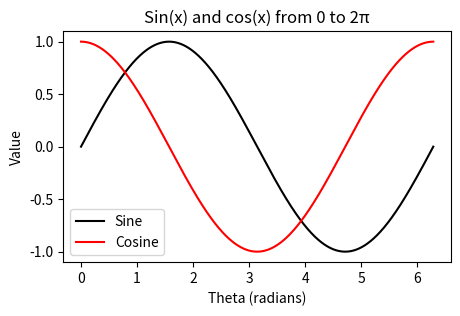
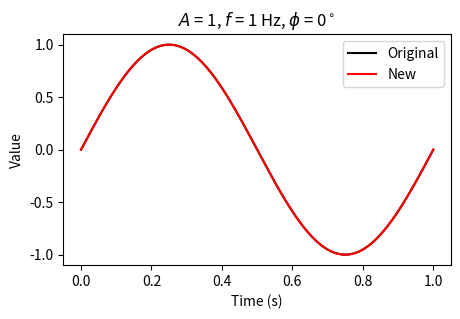

The matplotlib source for these figures, in order:
!pip install numpy
!pip install pandas
!pip install matplotlib
!pip install os
import numpy as np
import pandas as pd
import matplotlib.pyplot as plt

x = np.linspace(0, 2*np.pi, 1000)
plt.figure(figsize=(5,3))
plt.plot(x, np.sin(x), 'k-', label='Sine')
plt.plot(x, np.cos(x), 'r-', label='Cosine')
plt.legend()
plt.xlabel('Theta (radians)')
plt.ylabel('Value')
plt.title('Sin(x) and cos(x) from 0 to 2π')
plt.show()

amp = 1 #@param {type:"slider", min:1, max:5, step:1}
freq_hz = 1 #@param {type:"slider", min:1, max:5, step:1}
phase_deg = 0 #@param {type:"slider", min:0, max:180, step:45}
x = np.linspace(0, 1, 1000)
y_orig = np.sin(2*np.pi*x)
y_new = amp*np.sin(2*np.pi*(freq_hz*x+phase_deg/360))

plt.figure(figsize=(5,3))
plt.plot(x, y_orig, 'k-', label='Original')
plt.plot(x, y_new, 'r-', label='New')
plt.legend()
plt.xlabel('Time (s)')
plt.ylabel('Value')
plt.title(f'$A$ = {amp}, $f$ = {freq_hz} Hz, $\phi$ = {phase_deg}$^\circ$')
plt.show()